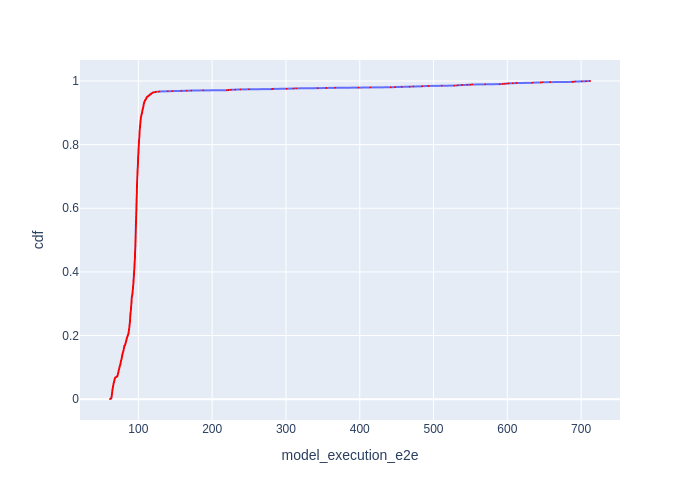

Source data for this figure (header and first rows):
Batch Id, model_execution_e2e, cdf
1640, 61.53, 0.0005774
1628, 62.48, 0.001155
1634, 62.85, 0.001732
1730, 62.93, 0.002309
1727, 63.22, 0.002887
1607, 63.27, 0.003464
1610, 63.32, 0.004042
1721, 63.4, 0.004619
1565, 63.46, 0.005196
1595, 63.61, 0.005774
1538, 63.62, 0.006351
1715, 63.69, 0.006928
1547, 63.7, 0.007506
1709, 63.8, 0.008083
1613, 63.82, 0.008661
1559, 63.89, 0.009238
1661, 63.89, 0.009815
1553, 63.9, 0.01039
1690, 63.92, 0.01097
1556, 63.93, 0.01155
1664, 63.93, 0.01212
1619, 63.94, 0.0127
1631, 63.97, 0.01328
1667, 63.97, 0.01386
1598, 64.05, 0.01443
1729, 64.12, 0.01501
1621, 64.13, 0.01559
1646, 64.18, 0.01617
1691, 64.2, 0.01674
1682, 64.21, 0.01732
1712, 64.22, 0.0179
1550, 64.31, 0.01848
1702, 64.38, 0.01905
1670, 64.43, 0.01963
1679, 64.43, 0.02021
1585, 64.47, 0.02079
1604, 64.5, 0.02136
1625, 64.51, 0.02194
1541, 64.54, 0.02252
1544, 64.54, 0.02309
1580, 64.55, 0.02367
1652, 64.59, 0.02425
1592, 64.59, 0.02483
1651, 64.62, 0.0254
1589, 64.63, 0.02598
1643, 64.63, 0.02656
1600, 64.7, 0.02714
1673, 64.74, 0.02771
1586, 64.83, 0.02829
1663, 64.84, 0.02887
1726, 64.91, 0.02945
1633, 64.95, 0.03002
1616, 64.98, 0.0306
1681, 65.03, 0.03118
1703, 65.04, 0.03176
1687, 65.07, 0.03233
1535, 65.14, 0.03291
1567, 65.21, 0.03349
1706, 65.27, 0.03406
1562, 65.3, 0.03464
... 1,672 more rows
